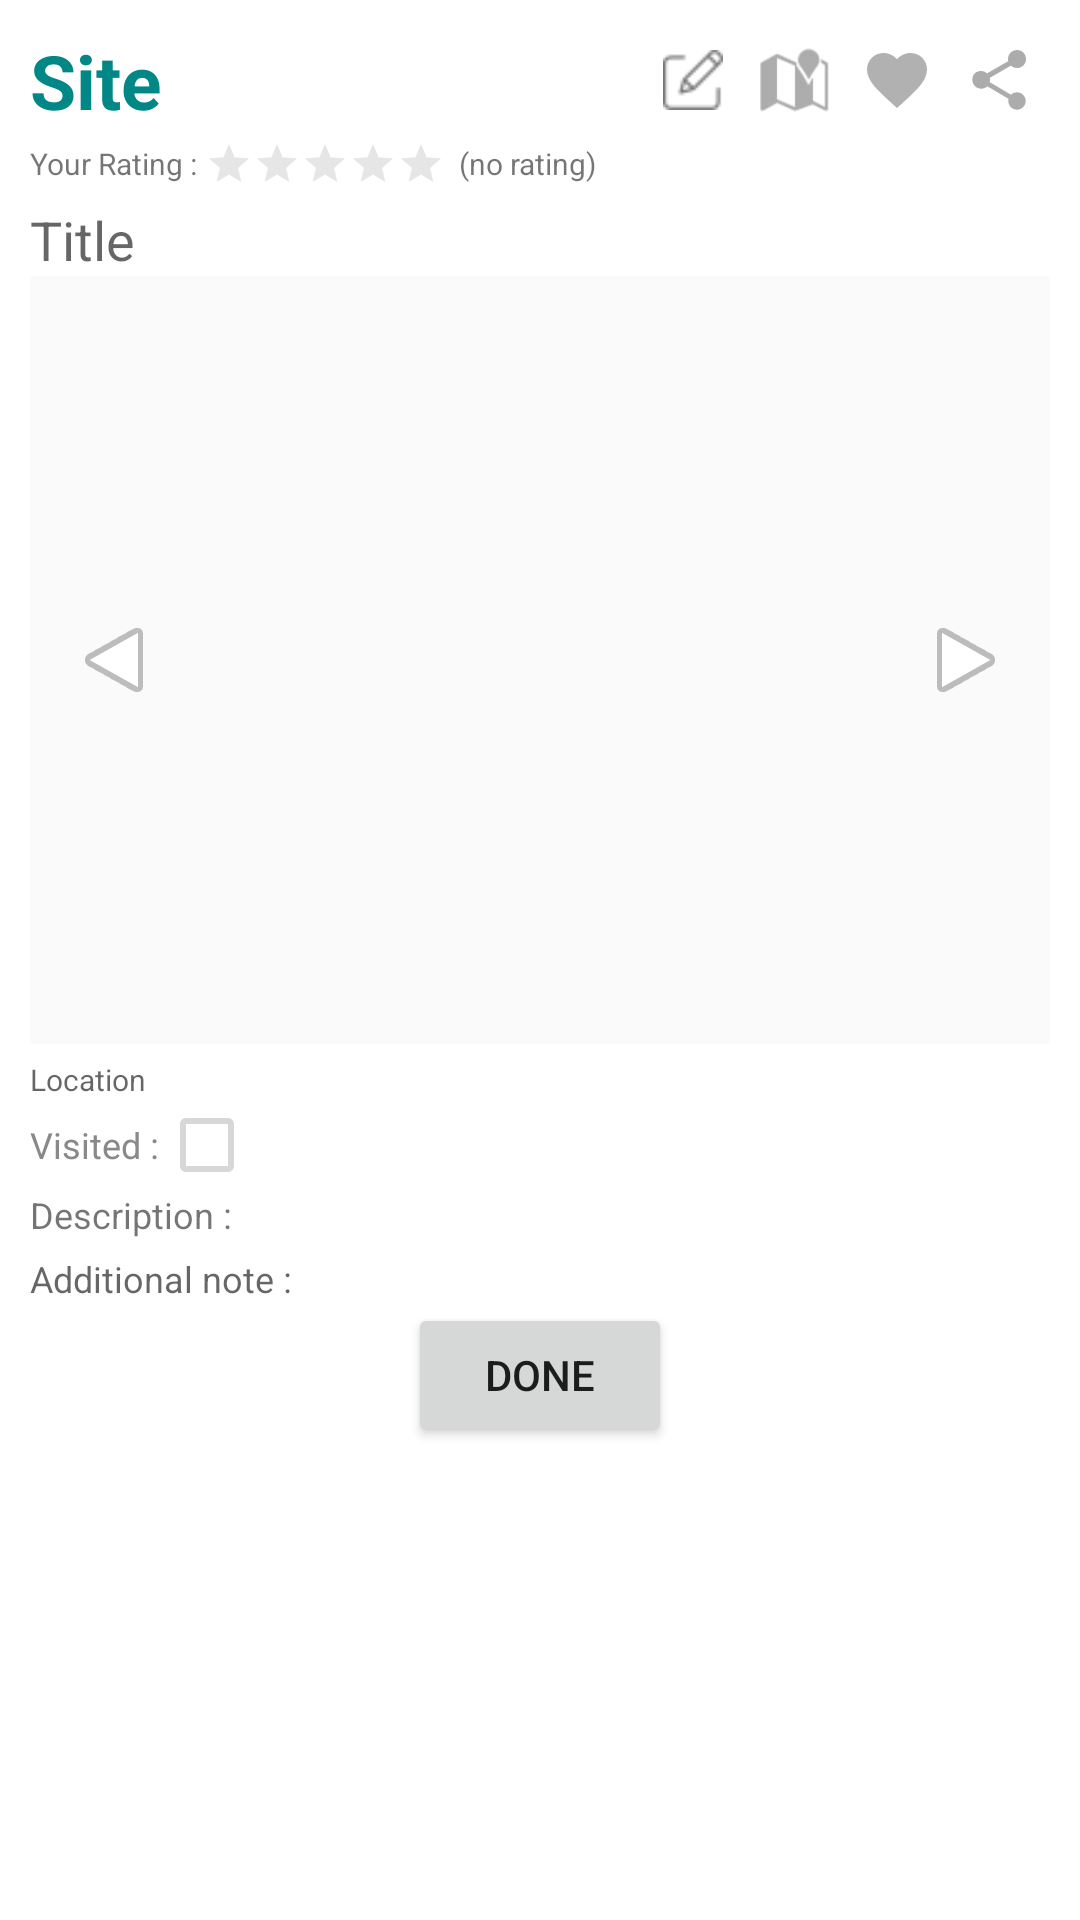

The Android layout XML behind this screen, and the referenced resources:
<!-- AndroidManifest.xml: application theme Theme.ArchaeoSite -->
<!-- res/layout/dialog_individualsite.xml -->
<?xml version="1.0" encoding="utf-8"?>
<LinearLayout
    xmlns:android="http://schemas.android.com/apk/res/android"
    xmlns:app="http://schemas.android.com/apk/res-auto"
    xmlns:tools="http://schemas.android.com/tools"
    android:layout_width="match_parent"
    android:layout_height="match_parent"
    android:orientation="vertical"
    android:padding="10dp">

    <ScrollView
        android:layout_width="match_parent"
        android:layout_height="wrap_content">

        <LinearLayout
            android:layout_width="match_parent"
            android:layout_height="wrap_content"
            android:orientation="vertical" >

            <LinearLayout
                android:layout_width="match_parent"
                android:layout_height="match_parent"
                android:orientation="horizontal"
                android:gravity="right">

                <TextView
                    android:id="@+id/textView"
                    android:layout_width="wrap_content"
                    android:layout_height="wrap_content"
                    android:layout_weight="1"
                    android:text="Site"
                    android:textColor="@color/teal_700"
                    android:textSize="25sp"
                    android:textStyle="bold" />

                <ImageView
                    android:id="@+id/image_edit"
                    android:padding="2dp"
                    android:layout_width="24dp"
                    android:layout_height="24dp"
                    android:layout_gravity="center"
                    android:layout_marginRight="10dp"
                    app:srcCompat="@drawable/edit" />

                <ImageView
                    android:id="@+id/dialog_site_image_navigator"
                    android:layout_width="24dp"
                    android:layout_height="24dp"
                    android:layout_gravity="center"
                    android:layout_marginRight="10dp"
                    app:srcCompat="@android:drawable/ic_dialog_map"
                    app:tint="#99757575" />

                <CheckBox
                    android:id="@+id/dialog_checkBox_favourite"
                    android:layout_width="24dp"
                    android:layout_height="24dp"
                    android:layout_gravity="center"
                    android:layout_marginRight="10dp"
                    android:button="@drawable/ic_baseline_favorite_24"
                    android:theme="@style/checkBoxStyle" />

                <ImageView
                    android:id="@+id/image_share"
                    android:layout_width="wrap_content"
                    android:layout_height="wrap_content"
                    android:layout_gravity="center"
                    android:layout_marginRight="5dp"
                    app:tint="#99757575"
                    app:srcCompat="?attr/actionModeShareDrawable" />
            </LinearLayout>

            <LinearLayout
                android:layout_width="match_parent"
                android:layout_height="match_parent"
                android:orientation="horizontal"
                android:layout_marginTop="3dp">

                <TextView
                    android:id="@+id/textView7"
                    android:layout_width="wrap_content"
                    android:layout_height="wrap_content"
                    android:layout_gravity="center"
                    android:text="Your Rating : "
                    android:textSize="10sp"/>

                <RatingBar
                    android:id="@+id/dialog_ratingBar"
                    style="?android:attr/ratingBarStyleSmall"
                    android:layout_width="wrap_content"
                    android:layout_height="wrap_content"
                    android:isIndicator="true"
                    android:numStars="5"
                    android:secondaryProgressTint="#00757575"
                    android:stepSize="0.1"
                    android:textAlignment="viewStart"
                    android:theme="@style/RatingBar" />

                <TextView
                    android:id="@+id/dialog_textView_Rating"
                    android:layout_width="wrap_content"
                    android:layout_height="wrap_content"
                    android:layout_gravity="center"
                    android:text="  (no rating)"
                    android:textSize="10sp"/>
            </LinearLayout>

            <TextView
                android:id="@+id/dialog_Title"
                android:layout_width="match_parent"
                android:layout_height="wrap_content"
                android:layout_marginTop="5dp"
                android:hint="Title"
                android:textSize="18sp" />

            <androidx.constraintlayout.widget.ConstraintLayout
                android:layout_width="match_parent"
                android:layout_height="match_parent">

                <ImageView
                    android:id="@+id/dialog_imageView"
                    android:layout_width="match_parent"
                    android:layout_height="256dp"
                    android:layout_gravity="center"
                    android:background="#0C9C9292"
                    android:scaleType="fitCenter"
                    app:layout_constraintBottom_toBottomOf="parent"
                    app:layout_constraintEnd_toEndOf="parent"
                    app:layout_constraintStart_toStartOf="parent"
                    app:layout_constraintTop_toTopOf="parent"
                    tools:srcCompat="@tools:sample/avatars" />

                <ImageButton
                    android:id="@+id/dialog_button_previos_image"
                    android:layout_width="wrap_content"
                    android:layout_height="wrap_content"
                    android:backgroundTint="#00FFFFFF"
                    android:rotation="180"
                    app:layout_constraintBottom_toBottomOf="parent"
                    app:layout_constraintStart_toStartOf="parent"
                    app:layout_constraintTop_toTopOf="parent"
                    app:srcCompat="@android:drawable/ic_media_play" />

                <ImageButton
                    android:id="@+id/dialog_button_next_image"
                    android:layout_width="wrap_content"
                    android:layout_height="wrap_content"
                    android:backgroundTint="#00FFFFFF"
                    app:layout_constraintBottom_toBottomOf="parent"
                    app:layout_constraintEnd_toEndOf="parent"
                    app:layout_constraintTop_toTopOf="parent"
                    app:srcCompat="@android:drawable/ic_media_play" />


            </androidx.constraintlayout.widget.ConstraintLayout>


            <TextView
                android:id="@+id/dialog_Location"
                android:layout_width="match_parent"
                android:layout_height="wrap_content"
                android:layout_marginTop="5dp"
                android:hint="Location"
                android:textSize="10sp" />

            <CheckBox
                android:id="@+id/dialog_checkBox_Visited"
                android:layout_width="wrap_content"
                android:layout_height="30dp"
                android:enabled="false"
                android:layoutDirection="rtl"
                android:text="Visited :"
                android:textColor="#898989"
                android:textSize="12sp" />

            <TextView
                android:id="@+id/dialog_textView_Description"
                android:layout_width="wrap_content"
                android:layout_height="wrap_content"
                android:text="Description : "
                android:textSize="12sp" />

            <TextView
                android:paddingTop="5dp"
                android:id="@+id/dialog_textView_Additionalnote"
                android:layout_width="wrap_content"
                android:layout_height="wrap_content"
                android:text="Additional note : "
                android:textColor="?android:attr/textColorHint"
                android:textSize="12sp" />

            <LinearLayout
                android:layout_width="match_parent"
                android:layout_height="wrap_content"
                android:gravity="center"
                android:orientation="horizontal">

                <Button
                    android:id="@+id/dialog_button_Done"
                    android:layout_width="wrap_content"
                    android:layout_height="wrap_content"
                    android:text="Done" />

            </LinearLayout>
        </LinearLayout>
    </ScrollView>
</LinearLayout>
<!-- resources referenced by this layout -->
<resources>
  <color name="teal_700">#FF018786</color>
  <!-- drawable edit: png bitmap (drawable-xhdpi, 717 bytes) -->
  <!-- drawable ic_baseline_favorite_24 (drawable) -->
  <vector android:alpha="0.95" android:height="24dp"
      android:tint="#757575" android:viewportHeight="24"
      android:viewportWidth="24" android:width="24dp" xmlns:android="http://schemas.android.com/apk/res/android">
      <path android:fillColor="@android:color/white" android:pathData="M12,21.35l-1.45,-1.32C5.4,15.36 2,12.28 2,8.5 2,5.42 4.42,3 7.5,3c1.74,0 3.41,0.81 4.5,2.09C13.09,3.81 14.76,3 16.5,3 19.58,3 22,5.42 22,8.5c0,3.78 -3.4,6.86 -8.55,11.54L12,21.35z"/>
  </vector>
  <style name="RatingBar" parent="Theme.AppCompat">
          parent="?android:attr/ratingBarStyleIndicator"
          <item name="colorControlNormal">@color/lightGrey</item>
          <item name="colorControlActivated">@color/duskYellow</item>
      </style>
  <style name="checkBoxStyle" parent="Base.Theme.AppCompat">
          <item name="colorAccent">@color/CHECKEDHIGHLIGHTCOLOR</item>
          <item name="android:textColorSecondary">@color/black</item>
          <item name="buttonTint">@drawable/drawable_checkbox</item>
      </style>
  <style name="Theme.ArchaeoSite" parent="Theme.MaterialComponents.DayNight.NoActionBar">
          
          <item name="colorPrimary">@color/teal_400</item>
          <item name="colorPrimaryVariant">@color/teal_700</item>
          <item name="colorOnPrimary">@color/white</item>
          
          <item name="colorSecondary">@color/teal_400</item>
          <item name="colorSecondaryVariant">@color/teal_700</item>
          <item name="colorOnSecondary">@color/white</item>
          
          <item name="android:statusBarColor" tools:targetApi="l">@color/black</item>
          
  
          
          <item name="colorNavigationItem">@color/menu_item_color_state</item>
          <item name="colorNavigationItemSelected">@color/white</item>
          <item name="drawableNavigationItemBackground">@drawable/menu_background_color_state</item>
      </style>
  <color name="lightGrey">#99757575</color>
  <color name="duskYellow">#FBC02D</color>
  <color name="CHECKEDHIGHLIGHTCOLOR">#D0D32F2F</color>
  <color name="black">#FF000000</color>
  <!-- drawable drawable_checkbox (drawable) -->
  <?xml version="1.0" encoding="utf-8"?>
  <selector xmlns:android="http://schemas.android.com/apk/res/android">
      <item android:state_checked="true" android:color="@color/CHECKEDHIGHLIGHTCOLOR" />
      <item android:state_checked="false" android:color="@color/UNCHECKEDCOLOR" />
  </selector>
  <color name="teal_400">#FF008997</color>
  <color name="white">#FFFFFFFF</color>
  <!-- drawable menu_background_color_state (drawable) -->
  <?xml version="1.0" encoding="utf-8"?>
  <selector xmlns:android="http://schemas.android.com/apk/res/android">
      <item
          android:drawable="@color/background_selected"
          android:state_checked="true"
          />
  </selector>
  <color name="UNCHECKEDCOLOR">#99757575</color>
  <color name="background_selected">#A80097A7</color>
</resources>
